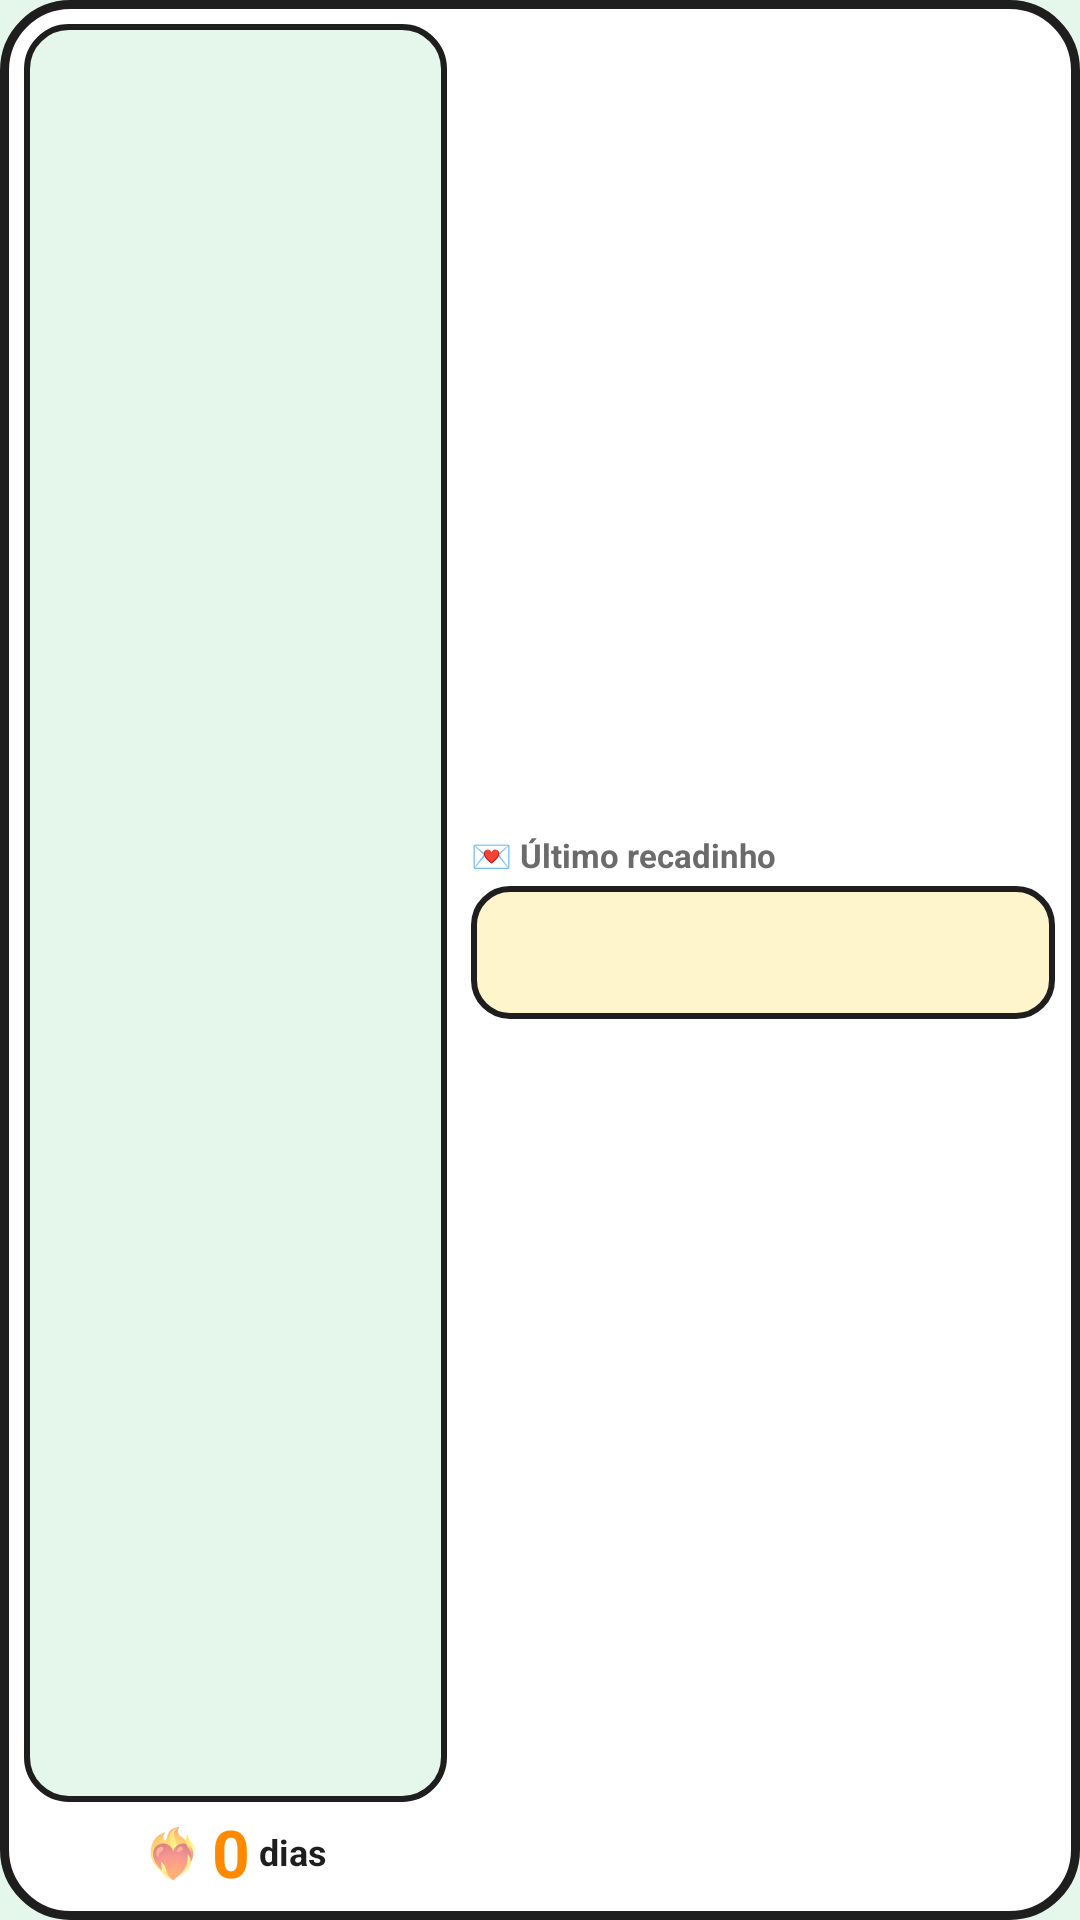

Write the Android layout XML for this screen, with the resource values it uses.
<!-- AndroidManifest.xml: application theme Tema -->
<!-- res/layout/widget_medio.xml -->
<?xml version="1.0" encoding="utf-8"?>
<LinearLayout xmlns:android="http://schemas.android.com/apk/res/android"
    android:id="@+id/raiz"
    android:layout_width="match_parent"
    android:layout_height="match_parent"
    android:background="@drawable/fundo_widget"
    android:gravity="center_vertical"
    android:orientation="horizontal"
    android:padding="8dp">

    <LinearLayout
        android:layout_width="0dp"
        android:layout_height="match_parent"
        android:layout_weight="0.42"
        android:gravity="center"
        android:orientation="vertical">
        <ViewFlipper
            android:id="@+id/cena"
            android:layout_width="match_parent"
            android:layout_height="0dp"
            android:layout_weight="1"
            android:background="@drawable/fundo_cena"
            android:padding="2dp"
            android:autoStart="true"
            android:flipInterval="450">
        <ImageView android:id="@+id/q0" android:layout_width="match_parent" android:layout_height="match_parent" android:scaleType="fitCenter" android:contentDescription="@null" />
        <ImageView android:id="@+id/q1" android:layout_width="match_parent" android:layout_height="match_parent" android:scaleType="fitCenter" android:contentDescription="@null" />
        <ImageView android:id="@+id/q2" android:layout_width="match_parent" android:layout_height="match_parent" android:scaleType="fitCenter" android:contentDescription="@null" />
        <ImageView android:id="@+id/q3" android:layout_width="match_parent" android:layout_height="match_parent" android:scaleType="fitCenter" android:contentDescription="@null" />
        </ViewFlipper>
        <LinearLayout android:layout_width="wrap_content" android:layout_height="wrap_content" android:layout_marginTop="2dp" android:gravity="center_vertical" android:orientation="horizontal">
            <TextView android:id="@+id/fogo" android:layout_width="wrap_content" android:layout_height="wrap_content" android:text="❤️‍🔥" android:textSize="16sp" />
            <TextView android:id="@+id/dias" android:layout_width="wrap_content" android:layout_height="wrap_content" android:layout_marginStart="3dp" android:text="0" android:textColor="#FF8A00" android:textSize="22sp" android:textStyle="bold" />
            <TextView android:id="@+id/rotulo" android:layout_width="wrap_content" android:layout_height="wrap_content" android:layout_marginStart="3dp" android:text="dias" android:textColor="@color/preto" android:textSize="12sp" android:textStyle="bold" />
        </LinearLayout>
    </LinearLayout>

    <LinearLayout
        android:layout_width="0dp"
        android:layout_height="match_parent"
        android:layout_marginStart="8dp"
        android:layout_weight="0.58"
        android:gravity="center_vertical"
        android:orientation="vertical">
        <TextView android:layout_width="wrap_content" android:layout_height="wrap_content" android:text="💌 Último recadinho" android:textColor="@color/cinza" android:textSize="11sp" android:textStyle="bold" />
        <LinearLayout android:layout_width="match_parent" android:layout_height="wrap_content" android:layout_marginTop="3dp" android:background="@drawable/fundo_recado" android:orientation="vertical" android:padding="6dp">
            <TextView android:id="@+id/recado" android:layout_width="match_parent" android:layout_height="wrap_content" android:ellipsize="end" android:maxLines="3" android:text="" android:textColor="@color/preto" android:textSize="13sp" />
            <TextView android:id="@+id/recado_autor" android:layout_width="match_parent" android:layout_height="wrap_content" android:gravity="end" android:text="" android:textColor="@color/verde" android:textSize="11sp" android:textStyle="bold" />
        </LinearLayout>
        <TextView android:id="@+id/prioridades" android:layout_width="match_parent" android:layout_height="wrap_content" android:layout_marginTop="6dp" android:text="" android:textColor="@color/preto" android:textSize="12sp" android:textStyle="bold" />
    </LinearLayout>
</LinearLayout>
<!-- resources referenced by this layout -->
<resources>
  <color name="cinza">#6B6B6B</color>
  <color name="preto">#1E1E1E</color>
  <color name="verde">#2E9E5B</color>
  <!-- drawable fundo_cena (drawable) -->
  <?xml version="1.0" encoding="utf-8"?>
  <shape xmlns:android="http://schemas.android.com/apk/res/android" android:shape="rectangle">
      <solid android:color="@color/verde_claro" />
      <stroke android:width="2dp" android:color="@color/preto" />
      <corners android:radius="14dp" />
  </shape>
  <!-- drawable fundo_recado (drawable) -->
  <?xml version="1.0" encoding="utf-8"?>
  <shape xmlns:android="http://schemas.android.com/apk/res/android" android:shape="rectangle">
      <solid android:color="#FFF5CC" />
      <stroke android:width="2dp" android:color="@color/preto" />
      <corners android:radius="12dp" />
  </shape>
  <!-- drawable fundo_widget (drawable) -->
  <?xml version="1.0" encoding="utf-8"?>
  <shape xmlns:android="http://schemas.android.com/apk/res/android" android:shape="rectangle">
      <solid android:color="@color/branco" />
      <stroke android:width="3dp" android:color="@color/preto" />
      <corners android:radius="22dp" />
  </shape>
  <style name="Tema" parent="android:Theme.Material.Light.NoActionBar">
          <item name="android:statusBarColor">@color/preto</item>
          <item name="android:windowBackground">@color/verde_claro</item>
          <item name="android:colorAccent">@color/verde</item>
      </style>
  <color name="verde_claro">#E5F6EB</color>
  <color name="branco">#FFFFFF</color>
</resources>
